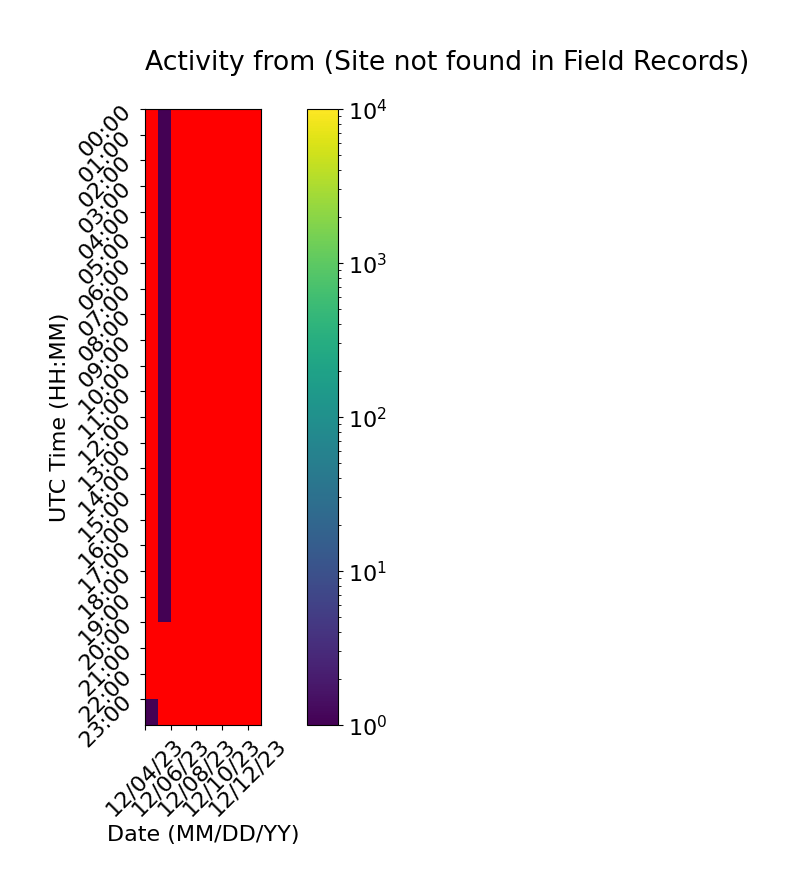

The data file committed next to this chart (first rows):
Time (UTC), 12/04/23, 12/05/23, 12/06/23, 12/07/23, 12/08/23, 12/09/23, 12/10/23, 12/11/23, 12/12/23
00:00, , 1.0, 0.0, 0.0, 0.0, 0.0, 0.0, 0.0, 0.0
00:30, , 1.0, 0.0, 0.0, 0.0, 0.0, 0.0, 0.0, 0.0
01:00, , 1.0, 0.0, 0.0, 0.0, 0.0, 0.0, 0.0, 0.0
01:30, , 1.0, 0.0, 0.0, 0.0, 0.0, 0.0, 0.0, 0.0
02:00, , 1.0, 0.0, 0.0, 0.0, 0.0, 0.0, 0.0, 0.0
02:30, , 1.0, 0.0, 0.0, 0.0, 0.0, 0.0, 0.0, 0.0
03:00, , 1.0, 0.0, 0.0, 0.0, 0.0, 0.0, 0.0, 0.0
03:30, , 1.0, 0.0, 0.0, 0.0, 0.0, 0.0, 0.0, 0.0
04:00, , 1.0, 0.0, 0.0, 0.0, 0.0, 0.0, 0.0, 0.0
04:30, , 1.0, 0.0, 0.0, 0.0, 0.0, 0.0, 0.0, 0.0
05:00, , 1.0, 0.0, 0.0, 0.0, 0.0, 0.0, 0.0, 0.0
05:30, , 1.0, 0.0, 0.0, 0.0, 0.0, 0.0, 0.0, 0.0
06:00, , 1.0, 0.0, 0.0, 0.0, 0.0, 0.0, 0.0, 0.0
06:30, , 1.0, 0.0, 0.0, 0.0, 0.0, 0.0, 0.0, 0.0
07:00, , 1.0, 0.0, 0.0, 0.0, 0.0, 0.0, 0.0, 0.0
07:30, , 1.0, 0.0, 0.0, 0.0, 0.0, 0.0, 0.0, 0.0
08:00, , 1.0, 0.0, 0.0, 0.0, 0.0, 0.0, 0.0, 0.0
08:30, , 1.0, 0.0, 0.0, 0.0, 0.0, 0.0, 0.0, 0.0
09:00, , 1.0, 0.0, 0.0, 0.0, 0.0, 0.0, 0.0, 0.0
09:30, , 1.0, 0.0, 0.0, 0.0, 0.0, 0.0, 0.0, 0.0
10:00, , 1.0, 0.0, 0.0, 0.0, 0.0, 0.0, 0.0, 0.0
10:30, , 1.0, 0.0, 0.0, 0.0, 0.0, 0.0, 0.0, 0.0
11:00, , 1.0, 0.0, 0.0, 0.0, 0.0, 0.0, 0.0, 0.0
11:30, , 1.0, 0.0, 0.0, 0.0, 0.0, 0.0, 0.0, 0.0
12:00, , 1.0, 0.0, 0.0, 0.0, 0.0, 0.0, 0.0, 0.0
12:30, , 1.0, 0.0, 0.0, 0.0, 0.0, 0.0, 0.0, 0.0
13:00, , 1.0, 0.0, 0.0, 0.0, 0.0, 0.0, 0.0, 0.0
13:30, , 1.0, 0.0, 0.0, 0.0, 0.0, 0.0, 0.0, 0.0
14:00, , 1.0, 0.0, 0.0, 0.0, 0.0, 0.0, 0.0, 0.0
14:30, , 1.0, 0.0, 0.0, 0.0, 0.0, 0.0, 0.0, 0.0
15:00, , 1.0, 0.0, 0.0, 0.0, 0.0, 0.0, 0.0, 0.0
15:30, , 1.0, 0.0, 0.0, 0.0, 0.0, 0.0, 0.0, 0.0
16:00, , 1.0, 0.0, 0.0, 0.0, 0.0, 0.0, 0.0, 0.0
16:30, , 1.0, 0.0, 0.0, 0.0, 0.0, 0.0, 0.0, 
17:00, , 1.0, 0.0, 0.0, 0.0, 0.0, 0.0, 0.0, 
17:30, , 1.0, 0.0, 0.0, 0.0, 0.0, 0.0, 0.0, 
18:00, , 1.0, 0.0, 0.0, 0.0, 0.0, 0.0, 0.0, 
18:30, , 1.0, 0.0, 0.0, 0.0, 0.0, 0.0, 0.0, 
19:00, , 1.0, 0.0, 0.0, 0.0, 0.0, 0.0, 0.0, 
19:30, , 0.6667, 0.0, 0.0, 0.0, 0.0, 0.0, 0.0, 
20:00, , 0.0, 0.0, 0.0, 0.0, 0.0, 0.0, 0.0, 
20:30, , 0.0, 0.0, 0.0, 0.0, 0.0, 0.0, 0.0, 
21:00, , 0.0, 0.0, 0.0, 0.0, 0.0, 0.0, 0.0, 
21:30, , 0.0, 0.0, 0.0, 0.0, 0.0, 0.0, 0.0, 
22:00, , 0.0, 0.0, 0.0, 0.0, 0.0, 0.0, 0.0, 
22:30, , 0.0, 0.0, 0.0, 0.0, 0.0, 0.0, 0.0, 
23:00, 0.3333, 0.0, 0.0, 0.0, 0.0, 0.0, 0.0, 0.0, 
23:30, 1.0, 0.0, 0.0, 0.0, 0.0, 0.0, 0.0, 0.0, 
